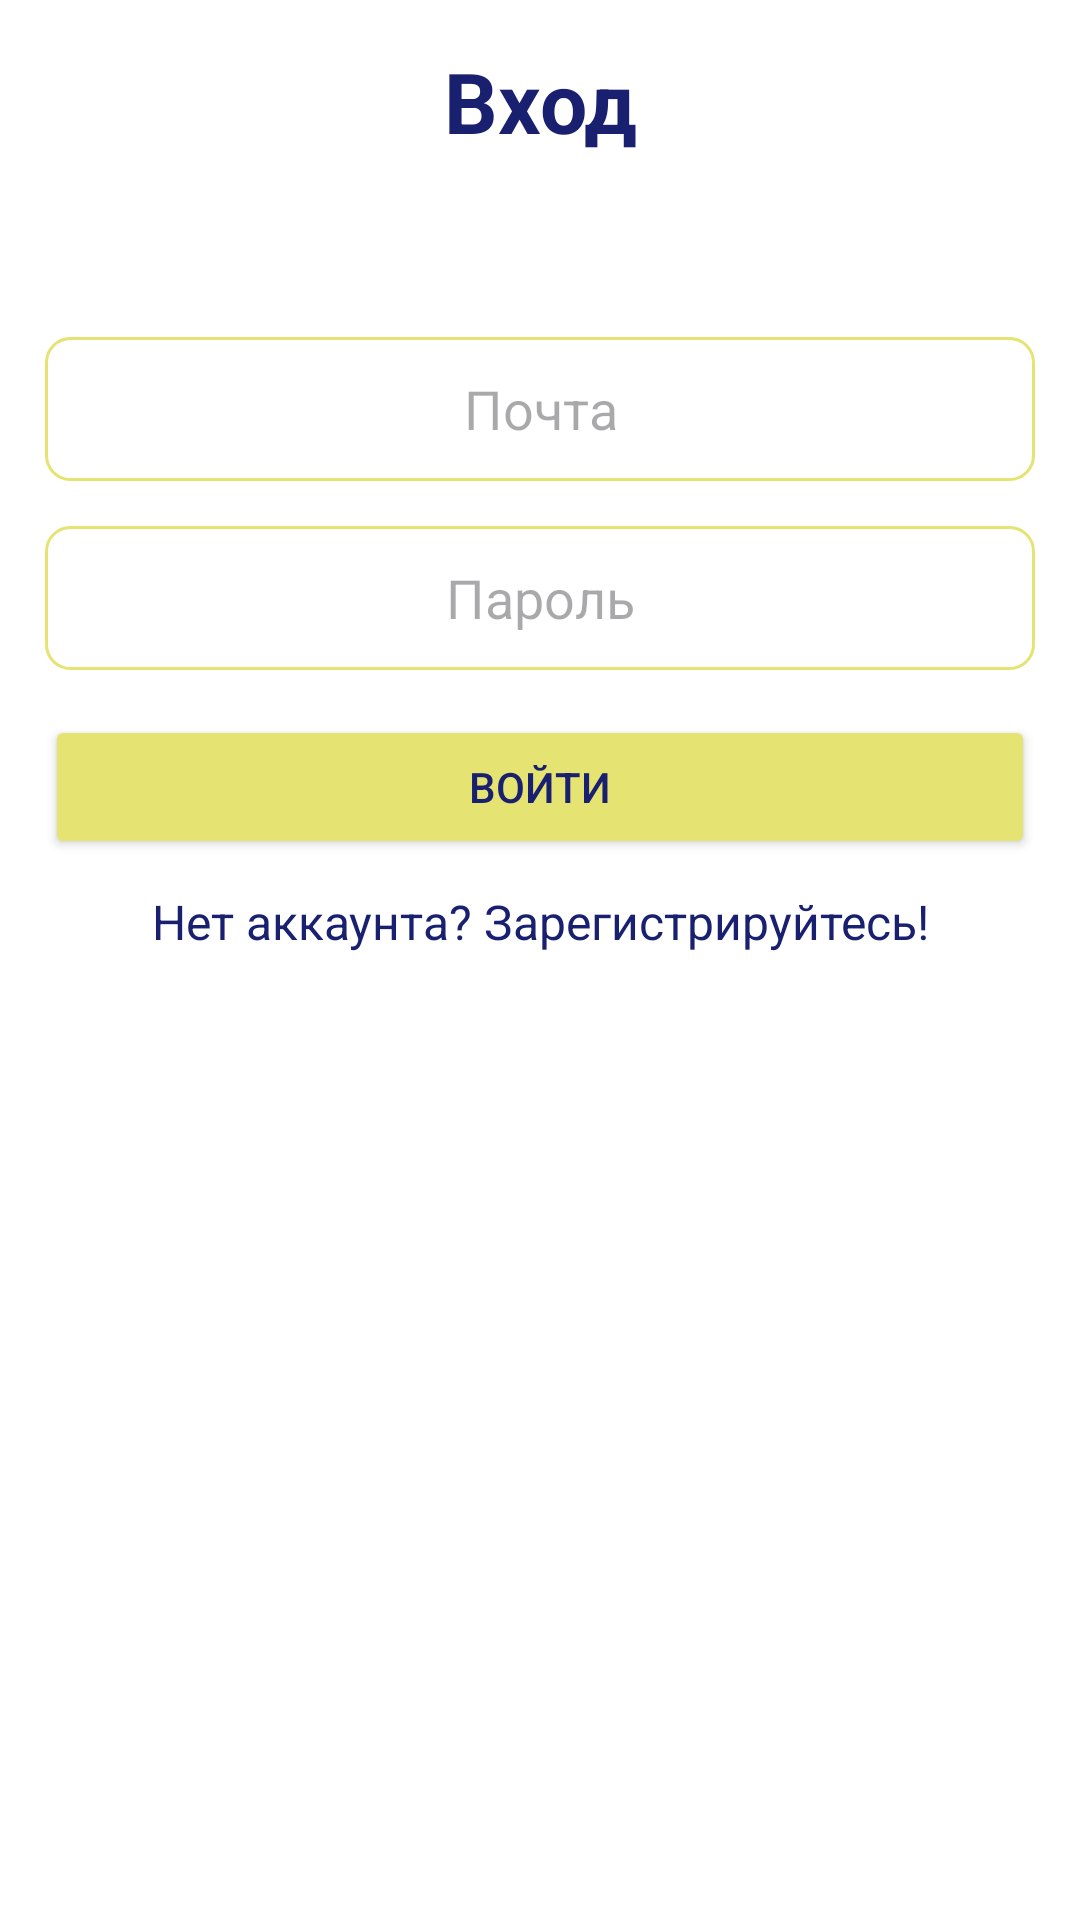

Write the Android layout XML for this screen, with the resource values it uses.
<!-- AndroidManifest.xml: application theme Theme.Test_pracric -->
<!-- res/layout/activity_login.xml -->
<?xml version="1.0" encoding="utf-8"?>
<androidx.constraintlayout.widget.ConstraintLayout
    xmlns:android="http://schemas.android.com/apk/res/android"
    xmlns:app="http://schemas.android.com/apk/res-auto"
    xmlns:tools="http://schemas.android.com/tools"
    android:id="@+id/main"
    android:layout_width="match_parent"
    android:layout_height="match_parent"
    android:background="#FFFFFF"
    tools:context=".LoginActivity">

    <LinearLayout
        android:id="@+id/linearLayout"
        android:layout_width="0dp"
        android:layout_height="wrap_content"
        android:orientation="vertical"
        android:padding="15dp"
        android:paddingTop="20dp"
        android:paddingBottom="60dp"
        app:layout_constraintEnd_toEndOf="parent"
        app:layout_constraintStart_toStartOf="parent"
        app:layout_constraintTop_toTopOf="parent">

        <TextView
            android:layout_width="match_parent"
            android:layout_height="wrap_content"
            android:text="Вход"
            android:textSize="28sp"
            android:textStyle="bold"
            android:gravity="center"
            android:layout_marginBottom="30dp"
            android:textColor="#18206F" />

        <EditText
            android:id="@+id/etEmailAddress"
            android:layout_width="match_parent"
            android:layout_height="wrap_content"
            android:layout_marginTop="30dp"
            android:hint="Почта"
            android:gravity="center"
            android:inputType="textEmailAddress"
            android:minHeight="48dp"
            android:background="@drawable/edittext_background" />

        <EditText
            android:id="@+id/etPassword"
            android:layout_width="match_parent"
            android:layout_height="wrap_content"
            android:layout_marginTop="15dp"
            android:hint="Пароль"
            android:gravity="center"
            android:inputType="textPassword"
            android:minHeight="48dp"
            android:background="@drawable/edittext_background" />

        <androidx.appcompat.widget.AppCompatButton
            android:id="@+id/btnLogin"
            android:layout_width="match_parent"
            android:layout_height="wrap_content"
            android:layout_marginTop="15dp"
            android:text="Войти"
            android:backgroundTint="#E5E371"
            android:textColor="#18206F" />

        <TextView
            android:id="@+id/tvRedirectSignUp"
            android:layout_width="match_parent"
            android:layout_height="wrap_content"
            android:gravity="center_horizontal"
            android:layout_marginTop="10dp"
            android:text="Нет аккаунта? Зарегистрируйтесь!"
            android:textColor="#18206F"
            android:textSize="16sp" />
    </LinearLayout>

</androidx.constraintlayout.widget.ConstraintLayout>
<!-- resources referenced by this layout -->
<resources>
  <!-- drawable edittext_background (drawable) -->
  <shape xmlns:android="http://schemas.android.com/apk/res/android">
      <solid android:color="#FFFFFF" /> 
      <corners android:radius="8dp" /> 
      <stroke
          android:width="1dp"
          android:color="#E5E371" /> 
  </shape>
  <style name="Theme.Test_pracric" parent="Base.Theme.Test_pracric" />
  <style name="Base.Theme.Test_pracric" parent="Theme.Material3.DayNight.NoActionBar">
          
          
      </style>
</resources>
